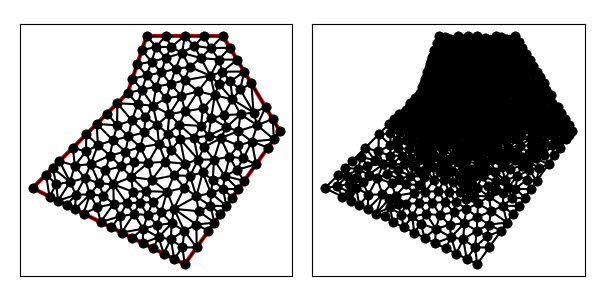

Source data for this figure (header and first rows):
8.000000000000000000e+00, 1.000000000000000000e+01, 3.000000000000000000e+00, 5.000000000000000000e+00, 1.100000000000000000e+01, 1.000000000000000000e+00, 1.600000000000000000e+01, 8.000000000000000000e+00, 1.300000000000000000e+01, 1.300000000000000000e+01, 9.000000000000000000e+00, 1.300000000000000000e+01, 8.750000000000000000e+00, 1.016666666666666607e+01, 9.329940462937246437e+00, 9.327767916782395474e+00, 9.500000000000000000e+00, 1.033333333333333393e+01, 9.193313487645747628e+00, 9.942589305594133009e+00, 0.000000000000000000e+00, 2.166901957323585579e-02
8.000000000000000000e+00, 1.000000000000000000e+01, 3.000000000000000000e+00, 5.000000000000000000e+00, 1.100000000000000000e+01, 1.000000000000000000e+00, 1.600000000000000000e+01, 8.000000000000000000e+00, 1.300000000000000000e+01, 1.300000000000000000e+01, 9.000000000000000000e+00, 1.300000000000000000e+01, 1.025555555555555642e+01, 1.047500000000000142e+01, 1.081380130670269324e+01, 9.848307163016269072e+00, 1.100000000000000000e+01, 1.066666666666666785e+01, 1.068978562075274930e+01, 1.032999127656098004e+01, 0.000000000000000000e+00, 5.028971892727955584e-02
8.000000000000000000e+00, 1.000000000000000000e+01, 3.000000000000000000e+00, 5.000000000000000000e+00, 1.100000000000000000e+01, 1.000000000000000000e+00, 1.600000000000000000e+01, 8.000000000000000000e+00, 1.300000000000000000e+01, 1.300000000000000000e+01, 9.000000000000000000e+00, 1.300000000000000000e+01, 1.101546355293676349e+01, 6.273465250207145516e+00, 1.170227627553169114e+01, 6.499523192757736823e+00, 1.075728476022471369e+01, 7.574928822439816578e+00, 1.115834152956438885e+01, 6.782639088468233268e+00, 0.000000000000000000e+00, 9.918396486392544453e-02
8.000000000000000000e+00, 1.000000000000000000e+01, 3.000000000000000000e+00, 5.000000000000000000e+00, 1.100000000000000000e+01, 1.000000000000000000e+00, 1.600000000000000000e+01, 8.000000000000000000e+00, 1.300000000000000000e+01, 1.300000000000000000e+01, 9.000000000000000000e+00, 1.300000000000000000e+01, 1.051944444444444393e+01, 1.126666666666666750e+01, 1.000000000000000000e+01, 1.183333333333333393e+01, 9.775000000000000355e+00, 1.107500000000000107e+01, 1.009814814814814810e+01, 1.139166666666666750e+01, 0.000000000000000000e+00, 4.530274181154895358e-02
8.000000000000000000e+00, 1.000000000000000000e+01, 3.000000000000000000e+00, 5.000000000000000000e+00, 1.100000000000000000e+01, 1.000000000000000000e+00, 1.600000000000000000e+01, 8.000000000000000000e+00, 1.300000000000000000e+01, 1.300000000000000000e+01, 9.000000000000000000e+00, 1.300000000000000000e+01, 9.000000000000000000e+00, 1.091666666666666607e+01, 9.775000000000000355e+00, 1.107500000000000107e+01, 9.255555555555556424e+00, 1.164166666666666750e+01, 9.343518518518518334e+00, 1.121111111111111036e+01, 0.000000000000000000e+00, 3.360075667059606724e-02
8.000000000000000000e+00, 1.000000000000000000e+01, 3.000000000000000000e+00, 5.000000000000000000e+00, 1.100000000000000000e+01, 1.000000000000000000e+00, 1.600000000000000000e+01, 8.000000000000000000e+00, 1.300000000000000000e+01, 1.300000000000000000e+01, 9.000000000000000000e+00, 1.300000000000000000e+01, 9.500000000000000000e+00, 1.033333333333333393e+01, 9.000000000000000000e+00, 1.091666666666666607e+01, 8.750000000000000000e+00, 1.016666666666666607e+01, 9.083333333333333925e+00, 1.047222222222222143e+01, 0.000000000000000000e+00, 2.166901957323585579e-02
8.000000000000000000e+00, 1.000000000000000000e+01, 3.000000000000000000e+00, 5.000000000000000000e+00, 1.100000000000000000e+01, 1.000000000000000000e+00, 1.600000000000000000e+01, 8.000000000000000000e+00, 1.300000000000000000e+01, 1.300000000000000000e+01, 9.000000000000000000e+00, 1.300000000000000000e+01, 1.300966650055417162e+01, 4.963168977347267585e+00, 1.237139407834662919e+01, 4.745084687897008990e+00, 1.318750000000000000e+01, 4.062500000000000000e+00, 1.285618685963360086e+01, 4.590251221748092192e+00, 1.000000000000000000e+00, 2.200877703165073918e-01
8.000000000000000000e+00, 1.000000000000000000e+01, 3.000000000000000000e+00, 5.000000000000000000e+00, 1.100000000000000000e+01, 1.000000000000000000e+00, 1.600000000000000000e+01, 8.000000000000000000e+00, 1.300000000000000000e+01, 1.300000000000000000e+01, 9.000000000000000000e+00, 1.300000000000000000e+01, 8.000000000000000000e+00, 1.000000000000000000e+01, 8.750000000000000000e+00, 1.016666666666666607e+01, 8.250000000000000000e+00, 1.075000000000000000e+01, 8.333333333333333925e+00, 1.030555555555555536e+01, 1.000000000000000000e+00, 2.166901957323585579e-02
8.000000000000000000e+00, 1.000000000000000000e+01, 3.000000000000000000e+00, 5.000000000000000000e+00, 1.100000000000000000e+01, 1.000000000000000000e+00, 1.600000000000000000e+01, 8.000000000000000000e+00, 1.300000000000000000e+01, 1.300000000000000000e+01, 9.000000000000000000e+00, 1.300000000000000000e+01, 1.029182184536759692e+01, 1.241666666666666607e+01, 1.100000000000000000e+01, 1.300000000000000000e+01, 1.000000000000000000e+01, 1.300000000000000000e+01, 1.043060728178919838e+01, 1.280555555555555536e+01, 0.000000000000000000e+00, 5.204824124177898081e-02
8.000000000000000000e+00, 1.000000000000000000e+01, 3.000000000000000000e+00, 5.000000000000000000e+00, 1.100000000000000000e+01, 1.000000000000000000e+00, 1.600000000000000000e+01, 8.000000000000000000e+00, 1.300000000000000000e+01, 1.300000000000000000e+01, 9.000000000000000000e+00, 1.300000000000000000e+01, 9.255555555555556424e+00, 1.164166666666666750e+01, 9.775000000000000355e+00, 1.107500000000000107e+01, 1.000000000000000000e+01, 1.183333333333333393e+01, 9.676851851851852260e+00, 1.151666666666666750e+01, 0.000000000000000000e+00, 4.262780072563879946e-02
8.000000000000000000e+00, 1.000000000000000000e+01, 3.000000000000000000e+00, 5.000000000000000000e+00, 1.100000000000000000e+01, 1.000000000000000000e+00, 1.600000000000000000e+01, 8.000000000000000000e+00, 1.300000000000000000e+01, 1.300000000000000000e+01, 9.000000000000000000e+00, 1.300000000000000000e+01, 1.000000000000000000e+01, 1.300000000000000000e+01, 9.000000000000000000e+00, 1.300000000000000000e+01, 9.500000000000000000e+00, 1.241666666666666607e+01, 9.500000000000000000e+00, 1.280555555555555536e+01, 0.000000000000000000e+00, 4.926022528165849290e-02
8.000000000000000000e+00, 1.000000000000000000e+01, 3.000000000000000000e+00, 5.000000000000000000e+00, 1.100000000000000000e+01, 1.000000000000000000e+00, 1.600000000000000000e+01, 8.000000000000000000e+00, 1.300000000000000000e+01, 1.300000000000000000e+01, 9.000000000000000000e+00, 1.300000000000000000e+01, 8.750000000000000000e+00, 1.225000000000000000e+01, 8.500000000000000000e+00, 1.150000000000000000e+01, 9.255555555555556424e+00, 1.164166666666666750e+01, 8.835185185185185475e+00, 1.179722222222222250e+01, 0.000000000000000000e+00, 3.663128629795089908e-02
8.000000000000000000e+00, 1.000000000000000000e+01, 3.000000000000000000e+00, 5.000000000000000000e+00, 1.100000000000000000e+01, 1.000000000000000000e+00, 1.600000000000000000e+01, 8.000000000000000000e+00, 1.300000000000000000e+01, 1.300000000000000000e+01, 9.000000000000000000e+00, 1.300000000000000000e+01, 1.235000794595899620e+01, 1.090700999060600473e+01, 1.279422552740836849e+01, 1.175328795524811554e+01, 1.184180314707771053e+01, 1.183333333333333393e+01, 1.232867887348169234e+01, 1.149787709306248473e+01, 0.000000000000000000e+00, 6.841400358108637447e-02
8.000000000000000000e+00, 1.000000000000000000e+01, 3.000000000000000000e+00, 5.000000000000000000e+00, 1.100000000000000000e+01, 1.000000000000000000e+00, 1.600000000000000000e+01, 8.000000000000000000e+00, 1.300000000000000000e+01, 1.300000000000000000e+01, 9.000000000000000000e+00, 1.300000000000000000e+01, 9.000000000000000000e+00, 1.091666666666666607e+01, 8.250000000000000000e+00, 1.075000000000000000e+01, 8.750000000000000000e+00, 1.016666666666666607e+01, 8.666666666666666075e+00, 1.061111111111110894e+01, 0.000000000000000000e+00, 2.166901957323585579e-02
8.000000000000000000e+00, 1.000000000000000000e+01, 3.000000000000000000e+00, 5.000000000000000000e+00, 1.100000000000000000e+01, 1.000000000000000000e+00, 1.600000000000000000e+01, 8.000000000000000000e+00, 1.300000000000000000e+01, 1.300000000000000000e+01, 9.000000000000000000e+00, 1.300000000000000000e+01, 8.930844299700654076e+00, 8.716718863153216645e+00, 9.551175717346161775e+00, 8.332209271942282669e+00, 9.329940462937246437e+00, 9.327767916782395474e+00, 9.270653493328019579e+00, 8.792232017292631596e+00, 0.000000000000000000e+00, 4.157570691725802348e-02
8.000000000000000000e+00, 1.000000000000000000e+01, 3.000000000000000000e+00, 5.000000000000000000e+00, 1.100000000000000000e+01, 1.000000000000000000e+00, 1.600000000000000000e+01, 8.000000000000000000e+00, 1.300000000000000000e+01, 1.300000000000000000e+01, 9.000000000000000000e+00, 1.300000000000000000e+01, 9.000000000000000000e+00, 1.091666666666666607e+01, 9.500000000000000000e+00, 1.033333333333333393e+01, 9.775000000000000355e+00, 1.107500000000000107e+01, 9.424999999999998934e+00, 1.077500000000000036e+01, 0.000000000000000000e+00, 3.360075667059606724e-02
8.000000000000000000e+00, 1.000000000000000000e+01, 3.000000000000000000e+00, 5.000000000000000000e+00, 1.100000000000000000e+01, 1.000000000000000000e+00, 1.600000000000000000e+01, 8.000000000000000000e+00, 1.300000000000000000e+01, 1.300000000000000000e+01, 9.000000000000000000e+00, 1.300000000000000000e+01, 8.500000000000000000e+00, 1.150000000000000000e+01, 8.250000000000000000e+00, 1.075000000000000000e+01, 9.000000000000000000e+00, 1.091666666666666607e+01, 8.583333333333333925e+00, 1.105555555555555536e+01, 0.000000000000000000e+00, 2.271251006235619485e-02
8.000000000000000000e+00, 1.000000000000000000e+01, 3.000000000000000000e+00, 5.000000000000000000e+00, 1.100000000000000000e+01, 1.000000000000000000e+00, 1.600000000000000000e+01, 8.000000000000000000e+00, 1.300000000000000000e+01, 1.300000000000000000e+01, 9.000000000000000000e+00, 1.300000000000000000e+01, 6.402922493617933419e+00, 3.979607065986604297e+00, 5.683281572999747233e+00, 3.658359213500126383e+00, 6.577708763999662978e+00, 3.211145618000168511e+00, 6.221304276872447581e+00, 3.616370632495633064e+00, 1.000000000000000000e+00, 2.149918315212969167e-01
8.000000000000000000e+00, 1.000000000000000000e+01, 3.000000000000000000e+00, 5.000000000000000000e+00, 1.100000000000000000e+01, 1.000000000000000000e+00, 1.600000000000000000e+01, 8.000000000000000000e+00, 1.300000000000000000e+01, 1.300000000000000000e+01, 9.000000000000000000e+00, 1.300000000000000000e+01, 1.051944444444444393e+01, 1.126666666666666750e+01, 1.025555555555555642e+01, 1.047500000000000142e+01, 1.100000000000000000e+01, 1.066666666666666785e+01, 1.059166666666666679e+01, 1.080277777777777715e+01, 0.000000000000000000e+00, 5.028971892727955584e-02
8.000000000000000000e+00, 1.000000000000000000e+01, 3.000000000000000000e+00, 5.000000000000000000e+00, 1.100000000000000000e+01, 1.000000000000000000e+00, 1.600000000000000000e+01, 8.000000000000000000e+00, 1.300000000000000000e+01, 1.300000000000000000e+01, 9.000000000000000000e+00, 1.300000000000000000e+01, 1.025555555555555642e+01, 1.047500000000000142e+01, 9.775000000000000355e+00, 1.107500000000000107e+01, 9.500000000000000000e+00, 1.033333333333333393e+01, 9.843518518518520111e+00, 1.062777777777777999e+01, 0.000000000000000000e+00, 3.608956359056127855e-02
8.000000000000000000e+00, 1.000000000000000000e+01, 3.000000000000000000e+00, 5.000000000000000000e+00, 1.100000000000000000e+01, 1.000000000000000000e+00, 1.600000000000000000e+01, 8.000000000000000000e+00, 1.300000000000000000e+01, 1.300000000000000000e+01, 9.000000000000000000e+00, 1.300000000000000000e+01, 9.775000000000000355e+00, 1.107500000000000107e+01, 1.025555555555555642e+01, 1.047500000000000142e+01, 1.051944444444444393e+01, 1.126666666666666750e+01, 1.018333333333333535e+01, 1.093888888888888999e+01, 0.000000000000000000e+00, 4.530274181154895358e-02
8.000000000000000000e+00, 1.000000000000000000e+01, 3.000000000000000000e+00, 5.000000000000000000e+00, 1.100000000000000000e+01, 1.000000000000000000e+00, 1.600000000000000000e+01, 8.000000000000000000e+00, 1.300000000000000000e+01, 1.300000000000000000e+01, 9.000000000000000000e+00, 1.300000000000000000e+01, 7.457106781186547906e+00, 9.457106781186547906e+00, 7.446442039354402631e+00, 8.296985748153181461e+00, 8.218389106727263638e+00, 8.558395486936905883e+00, 7.707312642422738058e+00, 8.770829338758877824e+00, 1.000000000000000000e+00, 7.293611152129991781e-02
8.000000000000000000e+00, 1.000000000000000000e+01, 3.000000000000000000e+00, 5.000000000000000000e+00, 1.100000000000000000e+01, 1.000000000000000000e+00, 1.600000000000000000e+01, 8.000000000000000000e+00, 1.300000000000000000e+01, 1.300000000000000000e+01, 9.000000000000000000e+00, 1.300000000000000000e+01, 1.194554104592198129e+01, 5.818614857667453677e+00, 1.170227627553169114e+01, 6.499523192757736823e+00, 1.128301334610977236e+01, 5.642214898219224395e+00, 1.164361022252114708e+01, 5.986784316214804669e+00, 0.000000000000000000e+00, 1.682637244366265439e-01
8.000000000000000000e+00, 1.000000000000000000e+01, 3.000000000000000000e+00, 5.000000000000000000e+00, 1.100000000000000000e+01, 1.000000000000000000e+00, 1.600000000000000000e+01, 8.000000000000000000e+00, 1.300000000000000000e+01, 1.300000000000000000e+01, 9.000000000000000000e+00, 1.300000000000000000e+01, 9.255555555555556424e+00, 1.164166666666666750e+01, 9.500000000000000000e+00, 1.241666666666666607e+01, 8.750000000000000000e+00, 1.225000000000000000e+01, 9.168518518518519400e+00, 1.210277777777777963e+01, 0.000000000000000000e+00, 4.262780072563879946e-02
8.000000000000000000e+00, 1.000000000000000000e+01, 3.000000000000000000e+00, 5.000000000000000000e+00, 1.100000000000000000e+01, 1.000000000000000000e+00, 1.600000000000000000e+01, 8.000000000000000000e+00, 1.300000000000000000e+01, 1.300000000000000000e+01, 9.000000000000000000e+00, 1.300000000000000000e+01, 9.000000000000000000e+00, 1.091666666666666607e+01, 9.255555555555556424e+00, 1.164166666666666750e+01, 8.500000000000000000e+00, 1.150000000000000000e+01, 8.918518518518519400e+00, 1.135277777777777963e+01, 0.000000000000000000e+00, 3.360075667059606724e-02
8.000000000000000000e+00, 1.000000000000000000e+01, 3.000000000000000000e+00, 5.000000000000000000e+00, 1.100000000000000000e+01, 1.000000000000000000e+00, 1.600000000000000000e+01, 8.000000000000000000e+00, 1.300000000000000000e+01, 1.300000000000000000e+01, 9.000000000000000000e+00, 1.300000000000000000e+01, 9.500000000000000000e+00, 1.033333333333333393e+01, 9.329940462937246437e+00, 9.327767916782395474e+00, 1.002874371733761549e+01, 9.710976810266716441e+00, 9.619561393424953977e+00, 9.790692686794146837e+00, 0.000000000000000000e+00, 3.608956359056127855e-02
8.000000000000000000e+00, 1.000000000000000000e+01, 3.000000000000000000e+00, 5.000000000000000000e+00, 1.100000000000000000e+01, 1.000000000000000000e+00, 1.600000000000000000e+01, 8.000000000000000000e+00, 1.300000000000000000e+01, 1.300000000000000000e+01, 9.000000000000000000e+00, 1.300000000000000000e+01, 1.002874371733761549e+01, 9.710976810266716441e+00, 1.019233919138387279e+01, 8.882219611346084065e+00, 1.081380130670269324e+01, 9.848307163016269072e+00, 1.034496140514139384e+01, 9.480501194876357118e+00, 0.000000000000000000e+00, 5.024627015062159419e-02
8.000000000000000000e+00, 1.000000000000000000e+01, 3.000000000000000000e+00, 5.000000000000000000e+00, 1.100000000000000000e+01, 1.000000000000000000e+00, 1.600000000000000000e+01, 8.000000000000000000e+00, 1.300000000000000000e+01, 1.300000000000000000e+01, 9.000000000000000000e+00, 1.300000000000000000e+01, 1.125917614618842677e+01, 1.136669226317663828e+01, 1.051944444444444393e+01, 1.126666666666666750e+01, 1.100000000000000000e+01, 1.066666666666666785e+01, 1.092620686354428905e+01, 1.110000853216998884e+01, 0.000000000000000000e+00, 5.542536363482303274e-02
8.000000000000000000e+00, 1.000000000000000000e+01, 3.000000000000000000e+00, 5.000000000000000000e+00, 1.100000000000000000e+01, 1.000000000000000000e+00, 1.600000000000000000e+01, 8.000000000000000000e+00, 1.300000000000000000e+01, 1.300000000000000000e+01, 9.000000000000000000e+00, 1.300000000000000000e+01, 1.000000000000000000e+01, 1.183333333333333393e+01, 1.051944444444444393e+01, 1.126666666666666750e+01, 1.086442020879940351e+01, 1.210430648769574979e+01, 1.046128821774794915e+01, 1.173476882923191766e+01, 0.000000000000000000e+00, 5.042310838000753359e-02
8.000000000000000000e+00, 1.000000000000000000e+01, 3.000000000000000000e+00, 5.000000000000000000e+00, 1.100000000000000000e+01, 1.000000000000000000e+00, 1.600000000000000000e+01, 8.000000000000000000e+00, 1.300000000000000000e+01, 1.300000000000000000e+01, 9.000000000000000000e+00, 1.300000000000000000e+01, 6.914213562373095812e+00, 8.914213562373095812e+00, 7.446442039354402631e+00, 8.296985748153181461e+00, 7.457106781186547906e+00, 9.457106781186547906e+00, 7.272587460971348783e+00, 8.889435363904274467e+00, 1.000000000000000000e+00, 1.055568351117011083e-01
8.000000000000000000e+00, 1.000000000000000000e+01, 3.000000000000000000e+00, 5.000000000000000000e+00, 1.100000000000000000e+01, 1.000000000000000000e+00, 1.600000000000000000e+01, 8.000000000000000000e+00, 1.300000000000000000e+01, 1.300000000000000000e+01, 9.000000000000000000e+00, 1.300000000000000000e+01, 1.019233919138387279e+01, 8.882219611346084065e+00, 1.009760657555841945e+01, 7.863385400823464266e+00, 1.072271282860261543e+01, 8.335704542822538698e+00, 1.033755286518163530e+01, 8.360436518330695677e+00, 0.000000000000000000e+00, 6.430347516756010351e-02
8.000000000000000000e+00, 1.000000000000000000e+01, 3.000000000000000000e+00, 5.000000000000000000e+00, 1.100000000000000000e+01, 1.000000000000000000e+00, 1.600000000000000000e+01, 8.000000000000000000e+00, 1.300000000000000000e+01, 1.300000000000000000e+01, 9.000000000000000000e+00, 1.300000000000000000e+01, 1.000000000000000000e+01, 1.300000000000000000e+01, 9.500000000000000000e+00, 1.241666666666666607e+01, 1.029182184536759692e+01, 1.241666666666666607e+01, 9.930607281789198382e+00, 1.261111111111110894e+01, 0.000000000000000000e+00, 4.969487104726180021e-02
8.000000000000000000e+00, 1.000000000000000000e+01, 3.000000000000000000e+00, 5.000000000000000000e+00, 1.100000000000000000e+01, 1.000000000000000000e+00, 1.600000000000000000e+01, 8.000000000000000000e+00, 1.300000000000000000e+01, 1.300000000000000000e+01, 9.000000000000000000e+00, 1.300000000000000000e+01, 9.500000000000000000e+00, 1.241666666666666607e+01, 9.255555555555556424e+00, 1.164166666666666750e+01, 1.000000000000000000e+01, 1.183333333333333393e+01, 9.585185185185185475e+00, 1.196388888888888857e+01, 0.000000000000000000e+00, 4.262780072563879946e-02
8.000000000000000000e+00, 1.000000000000000000e+01, 3.000000000000000000e+00, 5.000000000000000000e+00, 1.100000000000000000e+01, 1.000000000000000000e+00, 1.600000000000000000e+01, 8.000000000000000000e+00, 1.300000000000000000e+01, 1.300000000000000000e+01, 9.000000000000000000e+00, 1.300000000000000000e+01, 1.185039674451387093e+01, 8.266105019751824656e+00, 1.195893361257472165e+01, 9.188204172523532165e+00, 1.102305899734142969e+01, 9.035538161694804060e+00, 1.161079645147667350e+01, 8.829949117990054219e+00, 0.000000000000000000e+00, 7.282287676595336490e-02
8.000000000000000000e+00, 1.000000000000000000e+01, 3.000000000000000000e+00, 5.000000000000000000e+00, 1.100000000000000000e+01, 1.000000000000000000e+00, 1.600000000000000000e+01, 8.000000000000000000e+00, 1.300000000000000000e+01, 1.300000000000000000e+01, 9.000000000000000000e+00, 1.300000000000000000e+01, 1.200000000000000000e+01, 1.300000000000000000e+01, 1.100000000000000000e+01, 1.300000000000000000e+01, 1.150000000000000000e+01, 1.247373978465856936e+01, 1.150000000000000000e+01, 1.282457992821952253e+01, 0.000000000000000000e+00, 6.213043035204932757e-02
8.000000000000000000e+00, 1.000000000000000000e+01, 3.000000000000000000e+00, 5.000000000000000000e+00, 1.100000000000000000e+01, 1.000000000000000000e+00, 1.600000000000000000e+01, 8.000000000000000000e+00, 1.300000000000000000e+01, 1.300000000000000000e+01, 9.000000000000000000e+00, 1.300000000000000000e+01, 1.125917614618842677e+01, 1.136669226317663828e+01, 1.086442020879940351e+01, 1.210430648769574979e+01, 1.051944444444444393e+01, 1.126666666666666750e+01, 1.088101359981075866e+01, 1.157922180584635186e+01, 0.000000000000000000e+00, 5.542536363482303274e-02
8.000000000000000000e+00, 1.000000000000000000e+01, 3.000000000000000000e+00, 5.000000000000000000e+00, 1.100000000000000000e+01, 1.000000000000000000e+00, 1.600000000000000000e+01, 8.000000000000000000e+00, 1.300000000000000000e+01, 1.300000000000000000e+01, 9.000000000000000000e+00, 1.300000000000000000e+01, 1.150000000000000000e+01, 1.247373978465856936e+01, 1.086442020879940351e+01, 1.210430648769574979e+01, 1.184180314707771053e+01, 1.183333333333333393e+01, 1.140207445195903802e+01, 1.213712653522921947e+01, 0.000000000000000000e+00, 6.098044987436548187e-02
8.000000000000000000e+00, 1.000000000000000000e+01, 3.000000000000000000e+00, 5.000000000000000000e+00, 1.100000000000000000e+01, 1.000000000000000000e+00, 1.600000000000000000e+01, 8.000000000000000000e+00, 1.300000000000000000e+01, 1.300000000000000000e+01, 9.000000000000000000e+00, 1.300000000000000000e+01, 8.526293374355914167e+00, 9.402513148731721060e+00, 8.750000000000000000e+00, 1.016666666666666607e+01, 8.000000000000000000e+00, 1.000000000000000000e+01, 8.425431124785305315e+00, 9.856393271799461786e+00, 1.000000000000000000e+00, 2.166901957323585579e-02
8.000000000000000000e+00, 1.000000000000000000e+01, 3.000000000000000000e+00, 5.000000000000000000e+00, 1.100000000000000000e+01, 1.000000000000000000e+00, 1.600000000000000000e+01, 8.000000000000000000e+00, 1.300000000000000000e+01, 1.300000000000000000e+01, 9.000000000000000000e+00, 1.300000000000000000e+01, 1.019233919138387279e+01, 8.882219611346084065e+00, 1.002874371733761549e+01, 9.710976810266716441e+00, 9.329940462937246437e+00, 9.327767916782395474e+00, 9.850341123886245498e+00, 9.306988112798398660e+00, 0.000000000000000000e+00, 4.157570691725802348e-02
8.000000000000000000e+00, 1.000000000000000000e+01, 3.000000000000000000e+00, 5.000000000000000000e+00, 1.100000000000000000e+01, 1.000000000000000000e+00, 1.600000000000000000e+01, 8.000000000000000000e+00, 1.300000000000000000e+01, 1.300000000000000000e+01, 9.000000000000000000e+00, 1.300000000000000000e+01, 1.102305899734142969e+01, 9.035538161694804060e+00, 1.019233919138387279e+01, 8.882219611346084065e+00, 1.072271282860261543e+01, 8.335704542822538698e+00, 1.064603700577597323e+01, 8.751154105287810125e+00, 0.000000000000000000e+00, 6.430347516756010351e-02
8.000000000000000000e+00, 1.000000000000000000e+01, 3.000000000000000000e+00, 5.000000000000000000e+00, 1.100000000000000000e+01, 1.000000000000000000e+00, 1.600000000000000000e+01, 8.000000000000000000e+00, 1.300000000000000000e+01, 1.300000000000000000e+01, 9.000000000000000000e+00, 1.300000000000000000e+01, 1.100000000000000000e+01, 1.066666666666666785e+01, 1.081380130670269324e+01, 9.848307163016269072e+00, 1.169463434005113811e+01, 1.007825641470612688e+01, 1.116947854891794378e+01, 1.019774341479635460e+01, 0.000000000000000000e+00, 6.175855828897643812e-02
8.000000000000000000e+00, 1.000000000000000000e+01, 3.000000000000000000e+00, 5.000000000000000000e+00, 1.100000000000000000e+01, 1.000000000000000000e+00, 1.600000000000000000e+01, 8.000000000000000000e+00, 1.300000000000000000e+01, 1.300000000000000000e+01, 9.000000000000000000e+00, 1.300000000000000000e+01, 9.500000000000000000e+00, 1.241666666666666607e+01, 1.000000000000000000e+01, 1.183333333333333393e+01, 1.029182184536759692e+01, 1.241666666666666607e+01, 9.930607281789198382e+00, 1.222222222222222143e+01, 0.000000000000000000e+00, 4.969487104726180021e-02
8.000000000000000000e+00, 1.000000000000000000e+01, 3.000000000000000000e+00, 5.000000000000000000e+00, 1.100000000000000000e+01, 1.000000000000000000e+00, 1.600000000000000000e+01, 8.000000000000000000e+00, 1.300000000000000000e+01, 1.300000000000000000e+01, 9.000000000000000000e+00, 1.300000000000000000e+01, 9.000000000000000000e+00, 1.300000000000000000e+01, 8.750000000000000000e+00, 1.225000000000000000e+01, 9.500000000000000000e+00, 1.241666666666666607e+01, 9.083333333333333925e+00, 1.255555555555555536e+01, 0.000000000000000000e+00, 4.477012017535249994e-02
8.000000000000000000e+00, 1.000000000000000000e+01, 3.000000000000000000e+00, 5.000000000000000000e+00, 1.100000000000000000e+01, 1.000000000000000000e+00, 1.600000000000000000e+01, 8.000000000000000000e+00, 1.300000000000000000e+01, 1.300000000000000000e+01, 9.000000000000000000e+00, 1.300000000000000000e+01, 1.100000000000000000e+01, 1.066666666666666785e+01, 1.169463434005113811e+01, 1.007825641470612688e+01, 1.235000794595899620e+01, 1.090700999060600473e+01, 1.168154742867004359e+01, 1.055064435732626826e+01, 0.000000000000000000e+00, 6.208643922546675659e-02
8.000000000000000000e+00, 1.000000000000000000e+01, 3.000000000000000000e+00, 5.000000000000000000e+00, 1.100000000000000000e+01, 1.000000000000000000e+00, 1.600000000000000000e+01, 8.000000000000000000e+00, 1.300000000000000000e+01, 1.300000000000000000e+01, 9.000000000000000000e+00, 1.300000000000000000e+01, 1.086442020879940351e+01, 1.210430648769574979e+01, 1.125917614618842677e+01, 1.136669226317663828e+01, 1.184180314707771053e+01, 1.183333333333333393e+01, 1.132179983402184753e+01, 1.176811069473524185e+01, 0.000000000000000000e+00, 6.098044987436548187e-02
8.000000000000000000e+00, 1.000000000000000000e+01, 3.000000000000000000e+00, 5.000000000000000000e+00, 1.100000000000000000e+01, 1.000000000000000000e+00, 1.600000000000000000e+01, 8.000000000000000000e+00, 1.300000000000000000e+01, 1.300000000000000000e+01, 9.000000000000000000e+00, 1.300000000000000000e+01, 1.002874371733761549e+01, 9.710976810266716441e+00, 1.081380130670269324e+01, 9.848307163016269072e+00, 1.025555555555555642e+01, 1.047500000000000142e+01, 1.036603352653195564e+01, 1.001142799109432957e+01, 0.000000000000000000e+00, 5.024627015062159419e-02
8.000000000000000000e+00, 1.000000000000000000e+01, 3.000000000000000000e+00, 5.000000000000000000e+00, 1.100000000000000000e+01, 1.000000000000000000e+00, 1.600000000000000000e+01, 8.000000000000000000e+00, 1.300000000000000000e+01, 1.300000000000000000e+01, 9.000000000000000000e+00, 1.300000000000000000e+01, 1.201993319167646668e+01, 7.149067643071842504e+00, 1.253353572787421299e+01, 6.495445936009859977e+00, 1.289113974510941141e+01, 7.621981302936037928e+00, 1.248153622155336429e+01, 7.088831627339247099e+00, 0.000000000000000000e+00, 1.144285168023567306e-01
8.000000000000000000e+00, 1.000000000000000000e+01, 3.000000000000000000e+00, 5.000000000000000000e+00, 1.100000000000000000e+01, 1.000000000000000000e+00, 1.600000000000000000e+01, 8.000000000000000000e+00, 1.300000000000000000e+01, 1.300000000000000000e+01, 9.000000000000000000e+00, 1.300000000000000000e+01, 9.500000000000000000e+00, 1.033333333333333393e+01, 1.002874371733761549e+01, 9.710976810266716441e+00, 1.025555555555555642e+01, 1.047500000000000142e+01, 9.928099757631057898e+00, 1.017310338120001667e+01, 0.000000000000000000e+00, 3.608956359056127855e-02
8.000000000000000000e+00, 1.000000000000000000e+01, 3.000000000000000000e+00, 5.000000000000000000e+00, 1.100000000000000000e+01, 1.000000000000000000e+00, 1.600000000000000000e+01, 8.000000000000000000e+00, 1.300000000000000000e+01, 1.300000000000000000e+01, 9.000000000000000000e+00, 1.300000000000000000e+01, 9.329940462937246437e+00, 9.327767916782395474e+00, 9.551175717346161775e+00, 8.332209271942282669e+00, 1.019233919138387279e+01, 8.882219611346084065e+00, 9.691151790555759149e+00, 8.847398933356920736e+00, 0.000000000000000000e+00, 4.157570691725802348e-02
8.000000000000000000e+00, 1.000000000000000000e+01, 3.000000000000000000e+00, 5.000000000000000000e+00, 1.100000000000000000e+01, 1.000000000000000000e+00, 1.600000000000000000e+01, 8.000000000000000000e+00, 1.300000000000000000e+01, 1.300000000000000000e+01, 9.000000000000000000e+00, 1.300000000000000000e+01, 1.000000000000000000e+01, 1.183333333333333393e+01, 1.086442020879940351e+01, 1.210430648769574979e+01, 1.029182184536759692e+01, 1.241666666666666607e+01, 1.038541401805566622e+01, 1.211810216256525052e+01, 0.000000000000000000e+00, 5.042310838000753359e-02
8.000000000000000000e+00, 1.000000000000000000e+01, 3.000000000000000000e+00, 5.000000000000000000e+00, 1.100000000000000000e+01, 1.000000000000000000e+00, 1.600000000000000000e+01, 8.000000000000000000e+00, 1.300000000000000000e+01, 1.300000000000000000e+01, 9.000000000000000000e+00, 1.300000000000000000e+01, 1.100000000000000000e+01, 1.300000000000000000e+01, 1.029182184536759692e+01, 1.241666666666666607e+01, 1.086442020879940351e+01, 1.210430648769574979e+01, 1.071874735138900014e+01, 1.250699105145413803e+01, 0.000000000000000000e+00, 5.532593374719443208e-02
8.000000000000000000e+00, 1.000000000000000000e+01, 3.000000000000000000e+00, 5.000000000000000000e+00, 1.100000000000000000e+01, 1.000000000000000000e+00, 1.600000000000000000e+01, 8.000000000000000000e+00, 1.300000000000000000e+01, 1.300000000000000000e+01, 9.000000000000000000e+00, 1.300000000000000000e+01, 6.371320343559641941e+00, 8.371320343559641941e+00, 7.231924263059274161e+00, 7.510716424060012386e+00, 7.446442039354402631e+00, 8.296985748153181461e+00, 7.016562215324438689e+00, 8.059674171924278596e+00, 1.000000000000000000e+00, 1.055568351117011083e-01
8.000000000000000000e+00, 1.000000000000000000e+01, 3.000000000000000000e+00, 5.000000000000000000e+00, 1.100000000000000000e+01, 1.000000000000000000e+00, 1.600000000000000000e+01, 8.000000000000000000e+00, 1.300000000000000000e+01, 1.300000000000000000e+01, 9.000000000000000000e+00, 1.300000000000000000e+01, 8.323615018847327462e+00, 3.636590971135383654e+00, 8.820881930119480074e+00, 2.861966766707344512e+00, 9.047558615584739172e+00, 3.583787911233237811e+00, 8.730685188183848311e+00, 3.360781883025321992e+00, 0.000000000000000000e+00, 4.041630188329835560e-01
8.000000000000000000e+00, 1.000000000000000000e+01, 3.000000000000000000e+00, 5.000000000000000000e+00, 1.100000000000000000e+01, 1.000000000000000000e+00, 1.600000000000000000e+01, 8.000000000000000000e+00, 1.300000000000000000e+01, 1.300000000000000000e+01, 9.000000000000000000e+00, 1.300000000000000000e+01, 8.526293374355914167e+00, 9.402513148731721060e+00, 8.218389106727263638e+00, 8.558395486936905883e+00, 8.930844299700654076e+00, 8.716718863153216645e+00, 8.558508926927943961e+00, 8.892542499607280604e+00, 0.000000000000000000e+00, 2.576813888434301147e-02
8.000000000000000000e+00, 1.000000000000000000e+01, 3.000000000000000000e+00, 5.000000000000000000e+00, 1.100000000000000000e+01, 1.000000000000000000e+00, 1.600000000000000000e+01, 8.000000000000000000e+00, 1.300000000000000000e+01, 1.300000000000000000e+01, 9.000000000000000000e+00, 1.300000000000000000e+01, 8.218389106727263638e+00, 8.558395486936905883e+00, 8.044454692637053483e+00, 7.711431926264212144e+00, 8.867231576865592046e+00, 7.921445288054131950e+00, 8.376691792076636389e+00, 8.063757567085083622e+00, 0.000000000000000000e+00, 7.293611152129991781e-02
8.000000000000000000e+00, 1.000000000000000000e+01, 3.000000000000000000e+00, 5.000000000000000000e+00, 1.100000000000000000e+01, 1.000000000000000000e+00, 1.600000000000000000e+01, 8.000000000000000000e+00, 1.300000000000000000e+01, 1.300000000000000000e+01, 9.000000000000000000e+00, 1.300000000000000000e+01, 9.329940462937246437e+00, 9.327767916782395474e+00, 8.750000000000000000e+00, 1.016666666666666607e+01, 8.526293374355914167e+00, 9.402513148731721060e+00, 8.868744612431052943e+00, 9.632315910726928720e+00, 0.000000000000000000e+00, 2.166901957323585579e-02
8.000000000000000000e+00, 1.000000000000000000e+01, 3.000000000000000000e+00, 5.000000000000000000e+00, 1.100000000000000000e+01, 1.000000000000000000e+00, 1.600000000000000000e+01, 8.000000000000000000e+00, 1.300000000000000000e+01, 1.300000000000000000e+01, 9.000000000000000000e+00, 1.300000000000000000e+01, 7.446442039354402631e+00, 8.296985748153181461e+00, 8.044454692637053483e+00, 7.711431926264212144e+00, 8.218389106727263638e+00, 8.558395486936905883e+00, 7.903095279572906584e+00, 8.188937720451432867e+00, 0.000000000000000000e+00, 7.293611152129991781e-02
8.000000000000000000e+00, 1.000000000000000000e+01, 3.000000000000000000e+00, 5.000000000000000000e+00, 1.100000000000000000e+01, 1.000000000000000000e+00, 1.600000000000000000e+01, 8.000000000000000000e+00, 1.300000000000000000e+01, 1.300000000000000000e+01, 9.000000000000000000e+00, 1.300000000000000000e+01, 8.526293374355914167e+00, 9.402513148731721060e+00, 8.000000000000000000e+00, 1.000000000000000000e+01, 7.457106781186547906e+00, 9.457106781186547906e+00, 7.994466718514154024e+00, 9.619873309972755138e+00, 1.000000000000000000e+00, 2.576813888434301147e-02
8.000000000000000000e+00, 1.000000000000000000e+01, 3.000000000000000000e+00, 5.000000000000000000e+00, 1.100000000000000000e+01, 1.000000000000000000e+00, 1.600000000000000000e+01, 8.000000000000000000e+00, 1.300000000000000000e+01, 1.300000000000000000e+01, 9.000000000000000000e+00, 1.300000000000000000e+01, 9.329940462937246437e+00, 9.327767916782395474e+00, 8.526293374355914167e+00, 9.402513148731721060e+00, 8.930844299700654076e+00, 8.716718863153216645e+00, 8.929026045664604894e+00, 9.148999976222443209e+00, 0.000000000000000000e+00, 2.576813888434301147e-02
8.000000000000000000e+00, 1.000000000000000000e+01, 3.000000000000000000e+00, 5.000000000000000000e+00, 1.100000000000000000e+01, 1.000000000000000000e+00, 1.600000000000000000e+01, 8.000000000000000000e+00, 1.300000000000000000e+01, 1.300000000000000000e+01, 9.000000000000000000e+00, 1.300000000000000000e+01, 9.641905278197855367e+00, 7.305963807663208520e+00, 1.030044037950416147e+01, 7.022247517629091718e+00, 1.009760657555841945e+01, 7.863385400823464266e+00, 1.001331741108681150e+01, 7.397198908705255427e+00, 0.000000000000000000e+00, 8.133669296794389381e-02
8.000000000000000000e+00, 1.000000000000000000e+01, 3.000000000000000000e+00, 5.000000000000000000e+00, 1.100000000000000000e+01, 1.000000000000000000e+00, 1.600000000000000000e+01, 8.000000000000000000e+00, 1.300000000000000000e+01, 1.300000000000000000e+01, 9.000000000000000000e+00, 1.300000000000000000e+01, 1.081380130670269324e+01, 9.848307163016269072e+00, 1.019233919138387279e+01, 8.882219611346084065e+00, 1.102305899734142969e+01, 9.035538161694804060e+00, 1.067639983180933250e+01, 9.255354978685717882e+00, 0.000000000000000000e+00, 6.175855828897643812e-02
... 223 more rows
